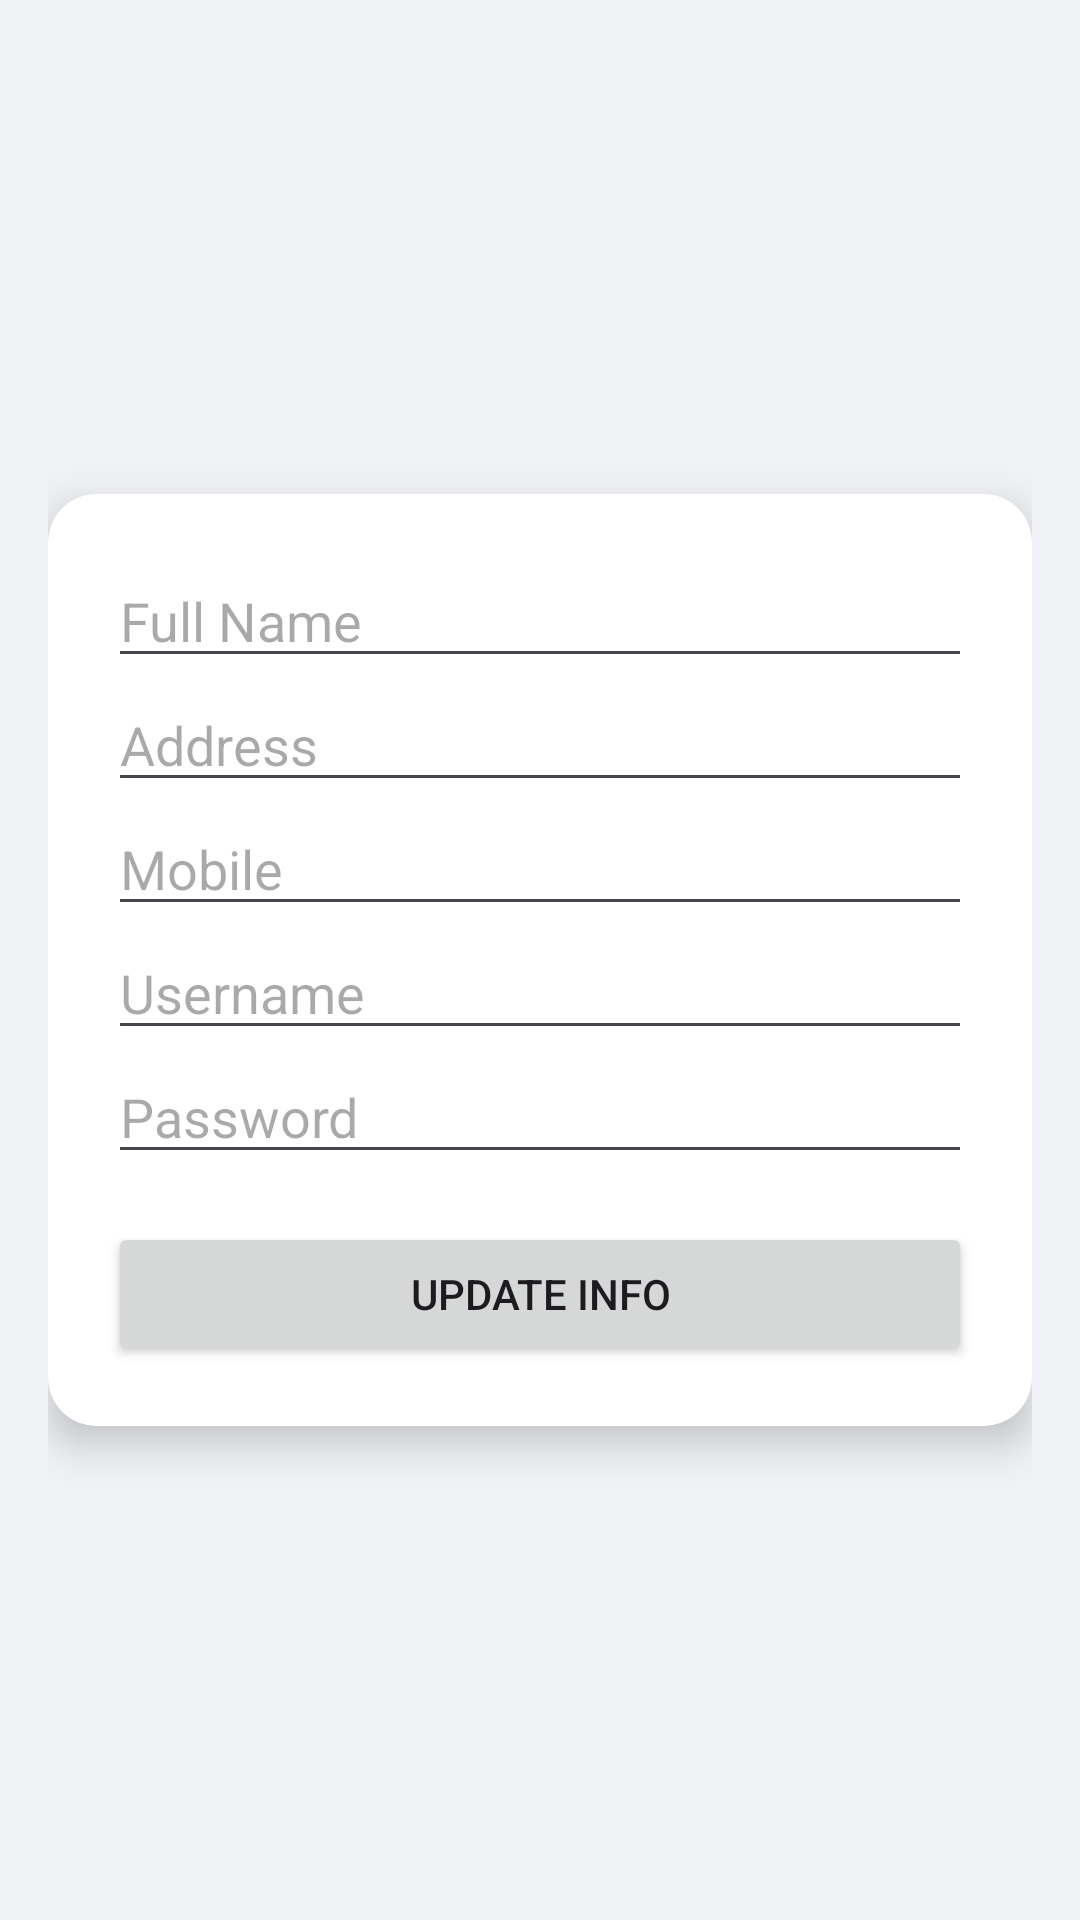

Layout XML and referenced resources for this Android screen:
<!-- AndroidManifest.xml: application theme Theme.Emp_login_ValFunctionality -->
<!-- res/layout/activity_edit_employee.xml -->
<?xml version="1.0" encoding="utf-8"?>
<RelativeLayout xmlns:android="http://schemas.android.com/apk/res/android"
    xmlns:app="http://schemas.android.com/apk/res-auto"
    android:layout_width="match_parent"
    android:layout_height="match_parent"
    android:background="#f0f2f5"
    android:padding="16dp">

    <androidx.cardview.widget.CardView
        android:layout_width="match_parent"
        android:layout_height="wrap_content"
        android:layout_centerInParent="true"
        android:padding="24dp"
        app:cardCornerRadius="16dp"
        app:cardElevation="8dp"
        app:cardBackgroundColor="@color/white">

        <LinearLayout
            android:orientation="vertical"
            android:layout_width="match_parent"
            android:layout_height="wrap_content"
            android:padding="20dp">

            <EditText
                android:id="@+id/etEditName"
                android:hint="Full Name"
                android:layout_width="match_parent"
                android:layout_height="wrap_content"
                android:inputType="textPersonName"
                android:textColor="@color/black"/>

            <EditText
                android:id="@+id/etEditAddress"
                android:hint="Address"
                android:layout_width="match_parent"
                android:layout_height="wrap_content"
                android:inputType="textPostalAddress"
                android:textColor="@color/black"/>

            <EditText
                android:id="@+id/etEditMobile"
                android:hint="Mobile"
                android:inputType="phone"
                android:layout_width="match_parent"
                android:layout_height="wrap_content"
                android:textColor="@color/black"/>

            <EditText
                android:id="@+id/etEditUsername"
                android:hint="Username"
                android:layout_width="match_parent"
                android:layout_height="wrap_content"
                android:textColor="@color/black"/>

            <EditText
                android:id="@+id/etEditPassword"
                android:hint="Password"
                android:layout_width="match_parent"
                android:layout_height="wrap_content"
                android:textColor="@color/black"/>

            <Button
                android:id="@+id/btnUpdate"
                android:text="Update Info"
                android:layout_width="match_parent"
                android:layout_height="wrap_content"
                android:layout_marginTop="16dp" />
        </LinearLayout>
    </androidx.cardview.widget.CardView>
</RelativeLayout>
<!-- resources referenced by this layout -->
<resources>
  <style name="Theme.Emp_login_ValFunctionality" parent="Base.Theme.Emp_login_ValFunctionality" />
  <style name="Base.Theme.Emp_login_ValFunctionality" parent="Theme.Material3.DayNight.NoActionBar">
          
          
      </style>
  <!-- not gathered from this repository: default colours our renderer supplied (Android Studio template values) -->
  <color name="black">#FF000000</color>
  <color name="white">#FFFFFFFF</color>
</resources>
